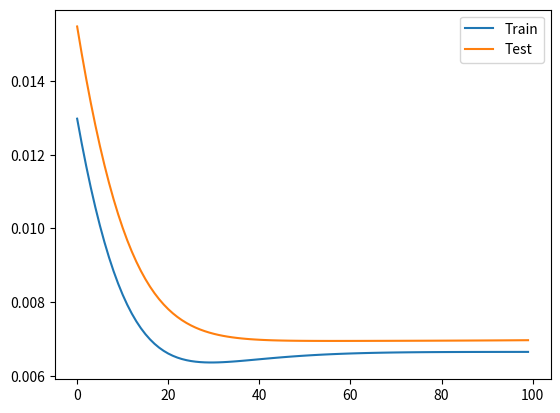

Here is the Python script that generated this plot:
import argparse 
import numpy as np
import matplotlib.pyplot as plt
np.random.seed (seed=1736)

"""
This demonstrate how to create a neural network with no hiddle layer 
and one output layer from scratch. 

This network can be used for regression purpose. 

"""

def sigmoid (y):
   return 1/ (1.0 + np.exp(-y)) 


def cross_entropy(y_true, y_predict):
    S = 0.0
    for i in range (0, len (y_true)):
       S = np.dot( y_true[i], np.log (y_predict[i])) #+ \
       #     np.dot( 1.0 - y_true[i], np.log (1.0 - y_predict[i]))
    return S




def grad(w, b, x):
    y = x.dot (w) + b 
    sigma = sigmoid (y) 

    grad_w = - x * sigma * (1.0 - sigma)
    grad_b = - sigma * (1.0 - sigma)
    return grad_w, grad_b 


def loss (y, y1):
    return  ((y-y1) ** 2) 


def grad_loss (w, b, x, y):
    y1  =  sigmoid (x.dot (w) +  b)
    grad_w, grad_b = grad(w, b, x)

    grad_w = -  (y-y1) * grad_w
    grad_b = -  (y-y1) * grad_b

    return grad_w, grad_b


def train_test_split(train_test_ratio, x, y):
    n = x.shape[0]

    r = np.random.random ([n])
    i_test  = [ i for i in range(0, n) if  r[i] < train_test_ratio]
    i_train = [ i for i in range(0, n) if i not in i_test]

    x_test = np.array([x[i,:] for i in i_test])
    y_test = np.array([y[i] for i in i_test])
 
    x_train = np.array([x[i,:] for i in i_train])
    y_train = np.array([y[i]   for i in i_train])
 
    return x_train, y_train, x_test, y_test 

    
class Dense:
   def __init__(self, dim_in, dim_out):
      self.dim_in = dim_in 
      self.dim_out = dim_out 
      self.W = None 
      self.b = None 

 
   def set_weights(self):

      func = np.random.random 
      #func = np.zeros 
          
      self.W = func([self.dim_in, self.dim_out])
      self.b = func([self.dim_out])

      print("Weights:", self.W.shape)
      print("Bias:", self.b.shape)
     

   def update(self, x):
      return  sigmoid (x.dot (self.W) +  self.b)



class Network:
    def __init__(self, dim_in, dim_out):
       self.dim_in = dim_in 
       self.dim_out = dim_out     

       self.L = Dense (self.dim_in,self.dim_out)
       self.L.set_weights ()


    def fit(self, x, y, niter, learning_rate):

       x_train, y_train, x_test, y_test = train_test_split(0.25, X, y)

       
       tr_loss = []
       ts_loss = []  

       for i in range (0, args.niter):

          # This loop is for training data 
          train_loss  = 0.0 
          for j in range(0, x_train.shape[0]):
              xx = x_train[j,:].reshape(x_train.shape[1],1)

              grad_w, grad_b = grad_loss (self.L.W, self.L.b, x_train[j,:], y[j])
              grad_w = grad_w.reshape([grad_w.shape[0],1]) 

              self.L.W = self.L.W + args.learning_rate * grad_w
              self.L.b = self.L.b + args.learning_rate * grad_b

              y1 = sigmoid (x_train[j,:].dot (self.L.W) +  self.L.b)

              train_loss = train_loss + loss (y_train[j], y1)
          
          # This loop is for testing data  
          test_loss = 0.0    
          for j in range (0, x_test.shape[0]):
              y1 = sigmoid (x_test[j,:].dot (self.L.W) +  self.L.b)
              test_loss = test_loss + loss (y_test[j], y1)
           
          train_loss = train_loss / y_train.shape[0]
          test_loss = test_loss   / y_test.shape[0]

          tr_loss.append (train_loss)
          ts_loss.append (test_loss)

       plt.plot(tr_loss, label="Train")
       plt.plot(ts_loss, label="Test")
       plt.legend()
       plt.show() 


    def predict (self, x):
        return  sigmoid (x.dot (self.L.W) +  self.L.b)
           

def input_func (X):
    return np.sqrt (np.mean(X))


if __name__ == "__main__":

    parser = argparse.ArgumentParser()
    parser.add_argument('-i','--dim-input',type=int,help='Input dimensions',default=5)
    parser.add_argument('-o','--dim-output',type=int,help='output dimensions',default=1)
    parser.add_argument('-n','--niter',type=int,help='Number of iterations',default=100)
    parser.add_argument('-l','--learning-rate',type=float,help='Learning rate',default=0.01)

    args = parser.parse_args()

    # create data  
    X = np.random.random([100, args.dim_input])
    y = [input_func (X[i,:]) for i in range(0, X.shape[0])]


    # Get the network 
    N = Network (args.dim_input, args.dim_output)

    # Train the network 
    N.fit(X, y, args.niter, args.learning_rate)

    # Get some test data  
    x_test = np.random.random([20, args.dim_input])

    # Make prediction for test data  
    for i in range (0, x_test.shape[0]):
       print(x_test[i,:], N.predict (x_test[i,:])) 
